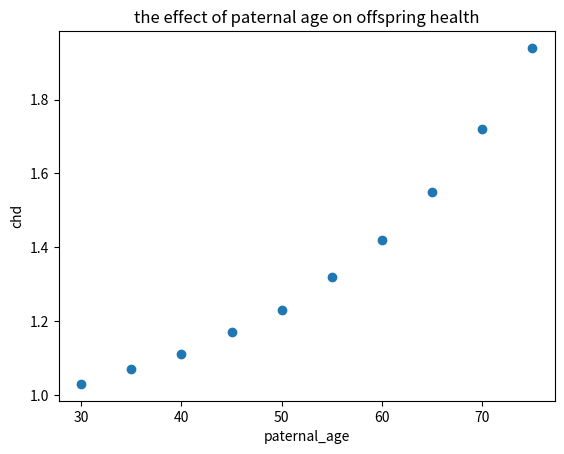

Source code (Python): (Note: this script raises an exception after producing the figure.)
import matplotlib.pyplot as plt
import numpy as np

paternal_age=[30,35,40,45,50,55,60,65,70,75]
chd=[1.03,1.07,1.11,1.17,1.23,1.32,1.42,1.55,1.72,1.94]
dict={}
age={30:1.03,35:1.07,40:1.11,45:1.17,50:1.23,55:1.32,60:1.42,65:1.55,70:1.72,75:1.94}
x=np.array([paternal_age])
y=np.array([chd])
plt.scatter(x,y)
plt.title("the effect of paternal age on offspring health")#Sets the title of the chart.
plt.xlabel("paternal_age")#Sets the y-axis name
plt.ylabel("chd")#Sets the x-axis name
plt.show()#A scatter plot describing the data.
print(age)#The risk of congenital heart disease in the  offspring of a father of a given age from the input list.	

message="The ages of parents are:"
print(message)
a=int(input())
print(age[a])
